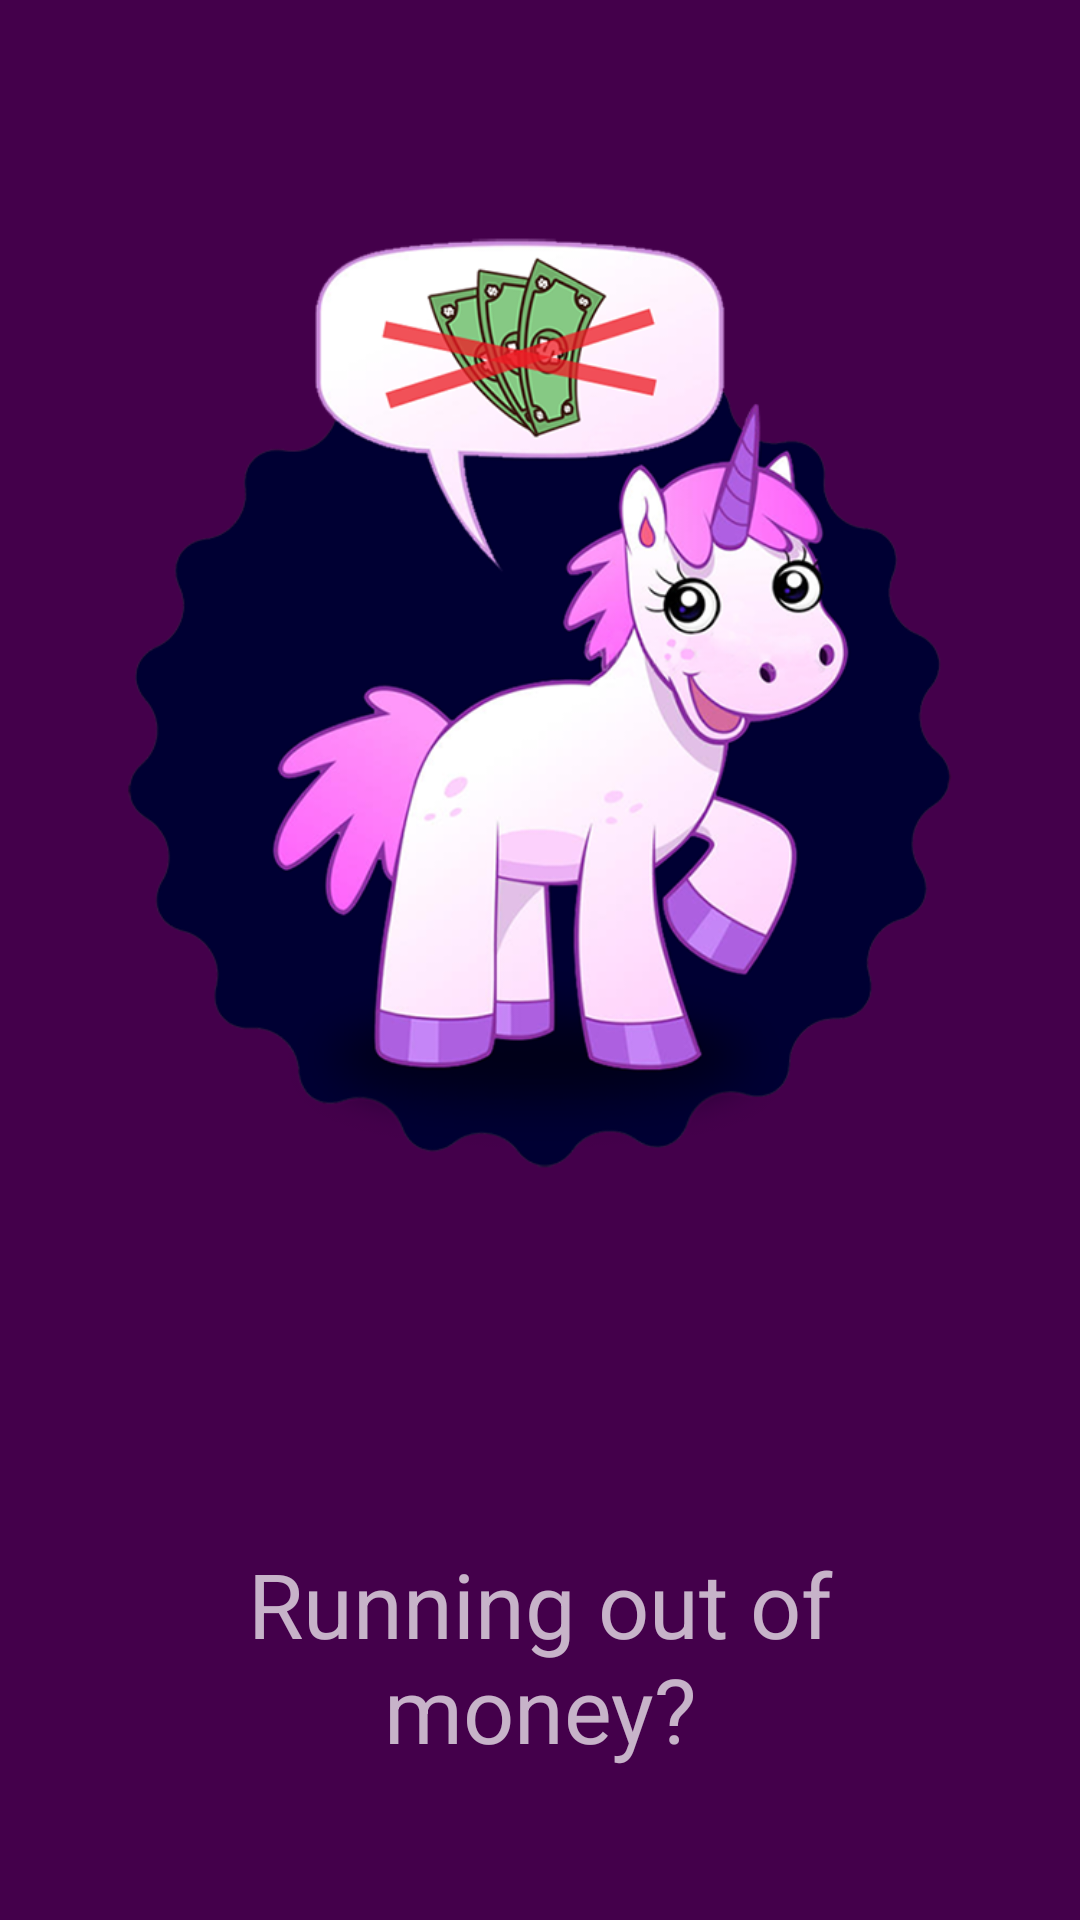

This screen was rendered from an Android layout file. Write that file and the resources it references.
<!-- AndroidManifest.xml: application theme GetDrunkDark -->
<!-- res/layout/slide_layout_tutorial.xml -->
<?xml version="1.0" encoding="utf-8"?>
<android.support.constraint.ConstraintLayout xmlns:android="http://schemas.android.com/apk/res/android"
    xmlns:app="http://schemas.android.com/apk/res-auto"
    xmlns:tools="http://schemas.android.com/tools"
    android:layout_width="match_parent"
    android:layout_height="match_parent">

    <ImageView
        android:id="@+id/ivTutorialSlideLayoutImage"
        android:layout_width="0dp"
        android:layout_height="0dp"
        android:layout_marginBottom="8dp"
        android:layout_marginTop="8dp"
        android:contentDescription="@string/tutorial_image_pony"
        app:layout_constraintBottom_toTopOf="@+id/tvTutorialSlideLayoutText"
        app:layout_constraintEnd_toEndOf="parent"
        app:layout_constraintHorizontal_bias="0.5"
        app:layout_constraintStart_toStartOf="parent"
        app:layout_constraintTop_toTopOf="parent"
        app:srcCompat="@drawable/iw_tutorial_1" />

    <TextView
        android:id="@+id/tvTutorialSlideLayoutText"
        android:layout_width="0dp"
        android:layout_height="160dp"
        android:layout_marginBottom="8dp"
        android:layout_marginEnd="8dp"
        android:layout_marginStart="8dp"
        android:gravity="center_vertical|center_horizontal"
        android:paddingLeft="20dp"
        android:paddingRight="20dp"
        android:text="@string/tutorial_slide_text1"
        android:textSize="30sp"
        app:layout_constraintBottom_toBottomOf="parent"
        app:layout_constraintEnd_toEndOf="parent"
        app:layout_constraintHorizontal_bias="0.5"
        app:layout_constraintStart_toStartOf="parent" />
</android.support.constraint.ConstraintLayout>
<!-- resources referenced by this layout -->
<resources>
  <!-- drawable iw_tutorial_1: png bitmap (drawable, 306061 bytes) -->
  <string name="tutorial_image_pony">tutorial image with a pony</string>
  <string name="tutorial_slide_text1">Running out of money?</string>
  <style name="GetDrunkDark" parent="Theme.AppCompat">
          <item name="colorPrimary">@color/colorGdPink</item>
          <item name="colorPrimaryDark">@color/colorGdDarkPurple</item>
          <item name="android:colorBackground">@color/colorGdDarkestPurple</item>
          <item name="colorAccent">@color/colorGdPurple</item>
      </style>
  <color name="colorGdPink">#ff0084</color>
  <color name="colorGdDarkPurple">#7f098b</color>
  <color name="colorGdDarkestPurple">#44004b</color>
  <color name="colorGdPurple">#e900ff</color>
</resources>
